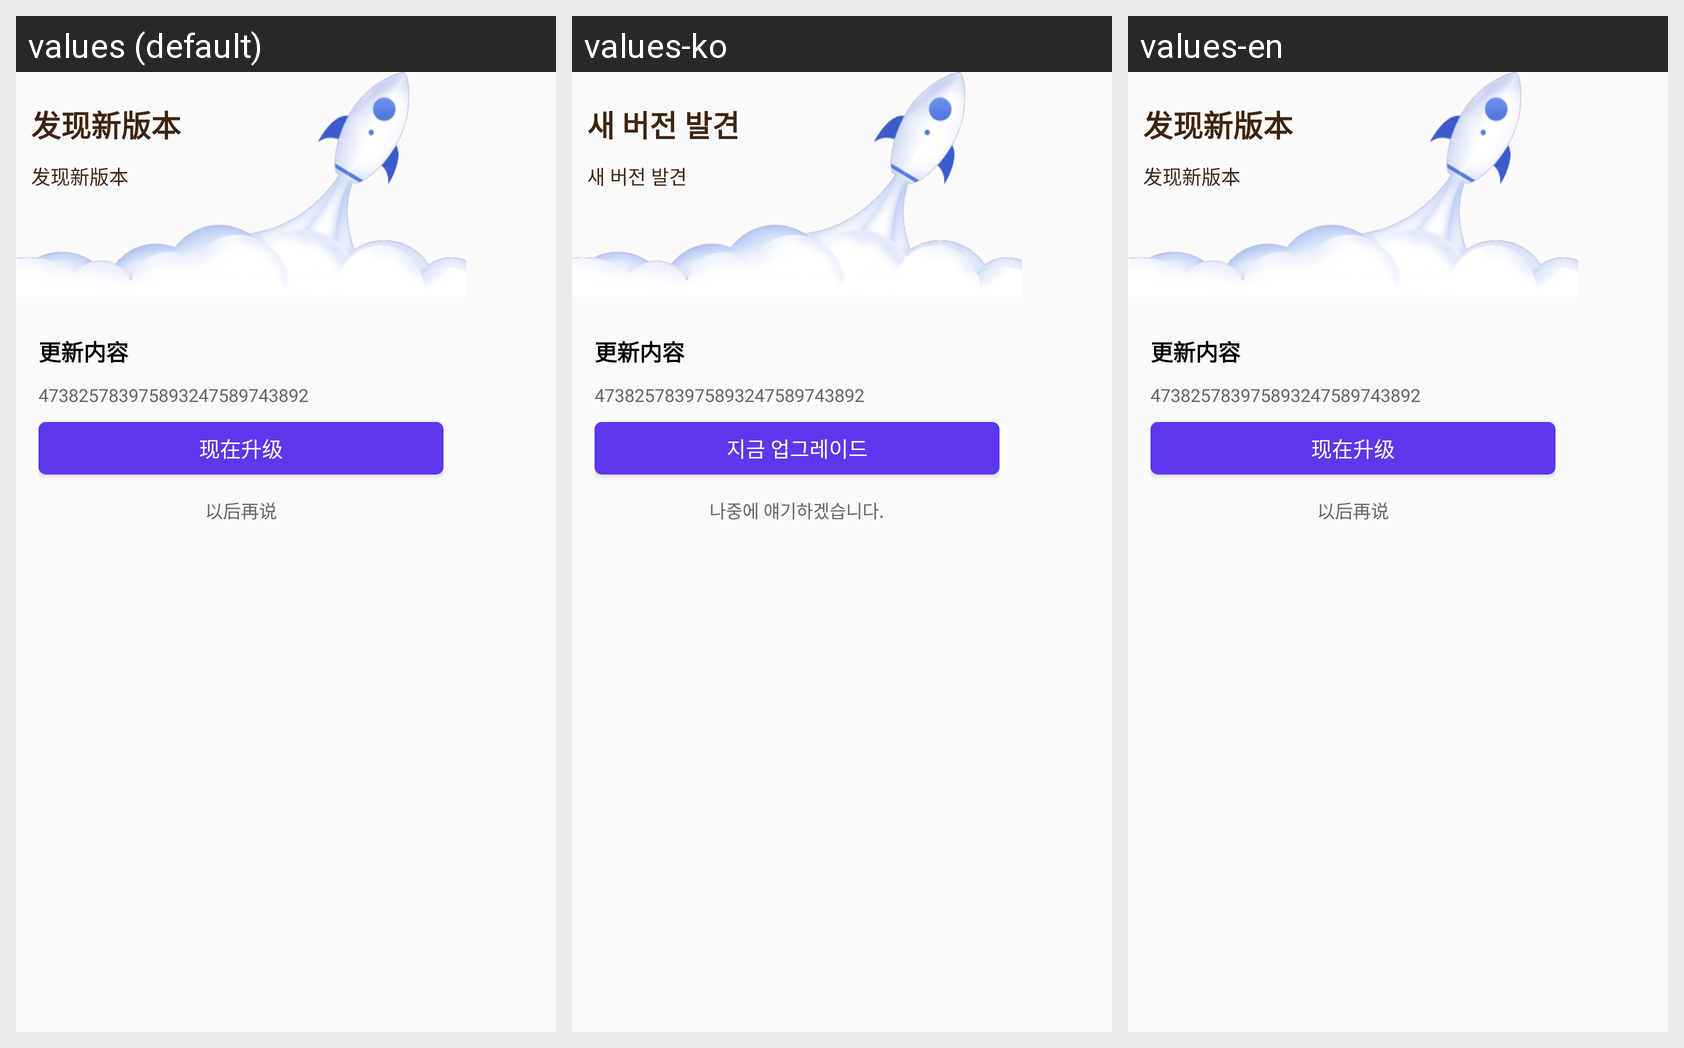

For this localized Android screen grid, give each drawn string resource with its value in every locale shown.
Android screen res/layout/dialog_update_glob.xml rendered under 3 locales, left to right: values (default), values-ko, values-en. Device: Nexus 5 (rendered at 1080×1920; each locale shown at half size, 540×960, under a caption strip naming it); theme AppTheme.
Strings drawn on this screen, with the default value and each locale's value (text and hints the layout hard-codes, and strings that could not be matched under every locale, appear in the picture but are not listed):

found_new_version
  values: 发现新版本
  values-ko: 새 버전 발견
  values-en: 发现新版本  [not translated; the default value is used]

found_new_version_text
  values: 发现新版本
  values-ko: 새 버전 발견
  values-en: 发现新版本  [not translated; the default value is used]

update_now
  values: 现在升级
  values-ko: 지금 업그레이드
  values-en: 现在升级  [not translated; the default value is used]

after
  values: 以后再说
  values-ko: 나중에 얘기하겠습니다.
  values-en: 以后再说  [not translated; the default value is used]
